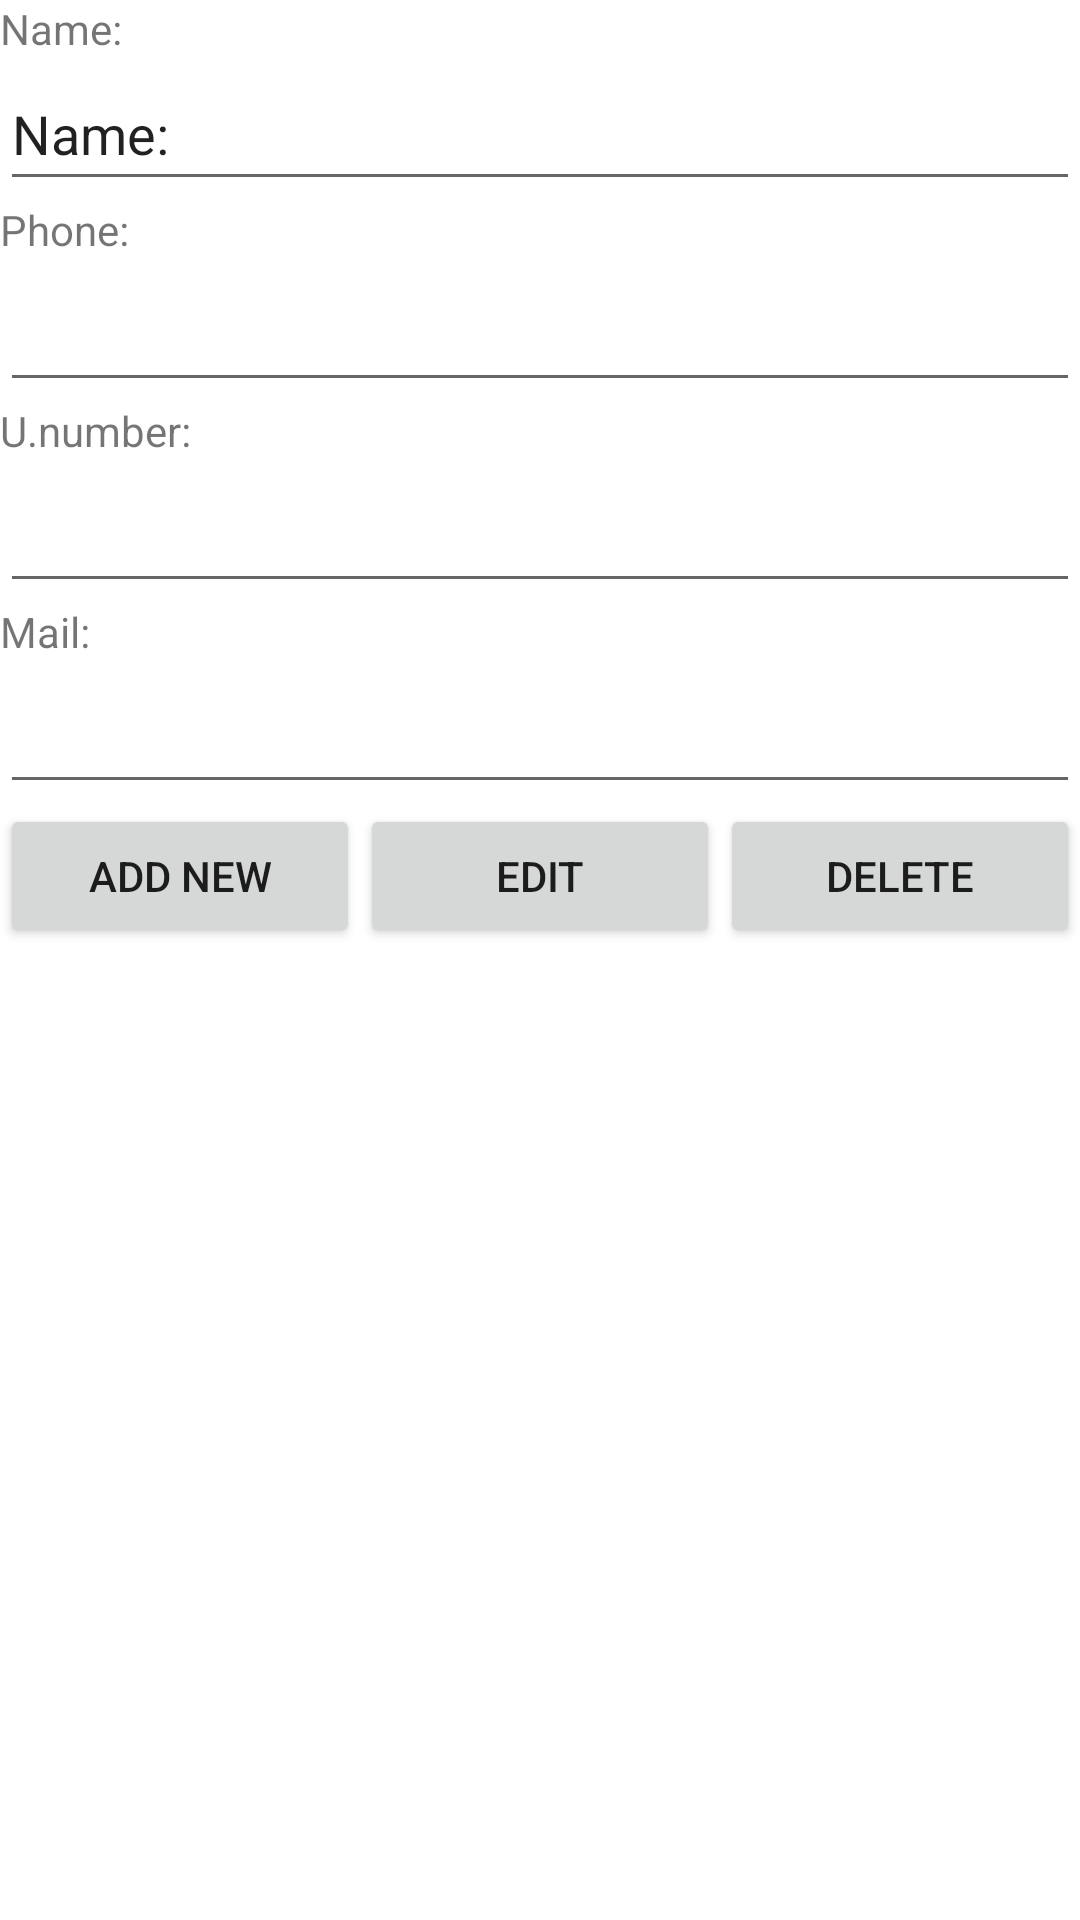

Produce the Android XML layout that renders to this screen, including the resource entries it uses.
<!-- AndroidManifest.xml: application theme Theme.CurseWork -->
<!-- res/layout/fragment_tour_operator_detail.xml -->
<?xml version="1.0" encoding="utf-8"?>
<FrameLayout xmlns:android="http://schemas.android.com/apk/res/android"
    xmlns:tools="http://schemas.android.com/tools"
    android:layout_width="match_parent"
    android:layout_height="match_parent"
    tools:context=".fragments.detailed.TourOperatorDetailFragment">

    <LinearLayout
        android:layout_width="match_parent"
        android:layout_height="match_parent"
        android:orientation="vertical">

        <TextView
            android:id="@+id/tvName"
            android:layout_width="match_parent"
            android:layout_height="wrap_content"
            android:text="@string/list_tour_operator_column_name" />

        <EditText
            android:id="@+id/etName"
            android:layout_width="match_parent"
            android:layout_height="wrap_content"
            android:ems="10"
            android:inputType="textPersonName"
            android:minHeight="48dp"
            android:text="@string/list_tour_operator_column_name" />

        <TextView
            android:id="@+id/tvPhone"
            android:layout_width="match_parent"
            android:layout_height="wrap_content"
            android:text="@string/list_tour_operator_column_phone" />

        <EditText
            android:id="@+id/etPhone"
            android:layout_width="match_parent"
            android:layout_height="wrap_content"
            android:ems="10"
            android:inputType="phone"
            android:minHeight="48dp"
            android:text="@string/title_empty"
            tools:ignore="SpeakableTextPresentCheck" />

        <TextView
            android:id="@+id/tvUniqueNumber"
            android:layout_width="match_parent"
            android:layout_height="wrap_content"
            android:text="@string/list_tour_operator_column_unique_number" />

        <EditText
            android:id="@+id/etUniqueNumber"
            android:layout_width="match_parent"
            android:layout_height="wrap_content"
            android:ems="10"
            android:inputType="number"
            android:minHeight="48dp"
            android:text="@string/title_empty"
            tools:ignore="SpeakableTextPresentCheck" />

        <TextView
            android:id="@+id/tvMail"
            android:layout_width="match_parent"
            android:layout_height="wrap_content"
            android:text="@string/list_tour_operator_column_mail" />

        <EditText
            android:id="@+id/etMail"
            android:layout_width="match_parent"
            android:layout_height="wrap_content"
            android:ems="10"
            android:inputType="textEmailAddress"
            android:minHeight="48dp"
            android:text="@string/title_empty"
            tools:ignore="SpeakableTextPresentCheck" />

        <LinearLayout
            android:layout_width="match_parent"
            android:layout_height="match_parent"
            android:orientation="horizontal">

            <Button
                android:id="@+id/btnAdd"
                android:layout_width="wrap_content"
                android:layout_height="wrap_content"
                android:layout_weight="1"
                android:text="@string/button_add" />

            <Button
                android:id="@+id/btnEdit"
                android:layout_width="wrap_content"
                android:layout_height="wrap_content"
                android:layout_weight="1"
                android:text="@string/button_edit" />

            <Button
                android:id="@+id/btnDelete"
                android:layout_width="wrap_content"
                android:layout_height="wrap_content"
                android:layout_weight="1"
                android:text="@string/button_delete" />
        </LinearLayout>
    </LinearLayout>
</FrameLayout>
<!-- resources referenced by this layout -->
<resources>
  <string name="button_add">Add new</string>
  <string name="button_delete">Delete</string>
  <string name="button_edit">Edit</string>
  <string name="list_tour_operator_column_mail">Mail: </string>
  <string name="list_tour_operator_column_name">Name: </string>
  <string name="list_tour_operator_column_phone">Phone: </string>
  <string name="list_tour_operator_column_unique_number">U.number: </string>
  <string name="title_empty" />
  <style name="Theme.CurseWork" parent="Theme.MaterialComponents.DayNight.NoActionBar">
          
          <item name="colorPrimary">@color/purple_500</item>
          <item name="colorPrimaryVariant">@color/purple_700</item>
          <item name="colorOnPrimary">@color/white</item>
          
          <item name="colorSecondary">@color/teal_200</item>
          <item name="colorSecondaryVariant">@color/teal_700</item>
          <item name="colorOnSecondary">@color/black</item>
          
          <item name="android:statusBarColor" tools:targetApi="l">?attr/colorPrimaryVariant</item>
          
      </style>
  <!-- not gathered from this repository: default colours our renderer supplied (Android Studio template values) -->
  <color name="purple_500">#FF6200EE</color>
  <color name="purple_700">#FF3700B3</color>
  <color name="teal_200">#FF03DAC5</color>
  <color name="teal_700">#FF018786</color>
  <color name="black">#FF000000</color>
  <color name="white">#FFFFFFFF</color>
</resources>
